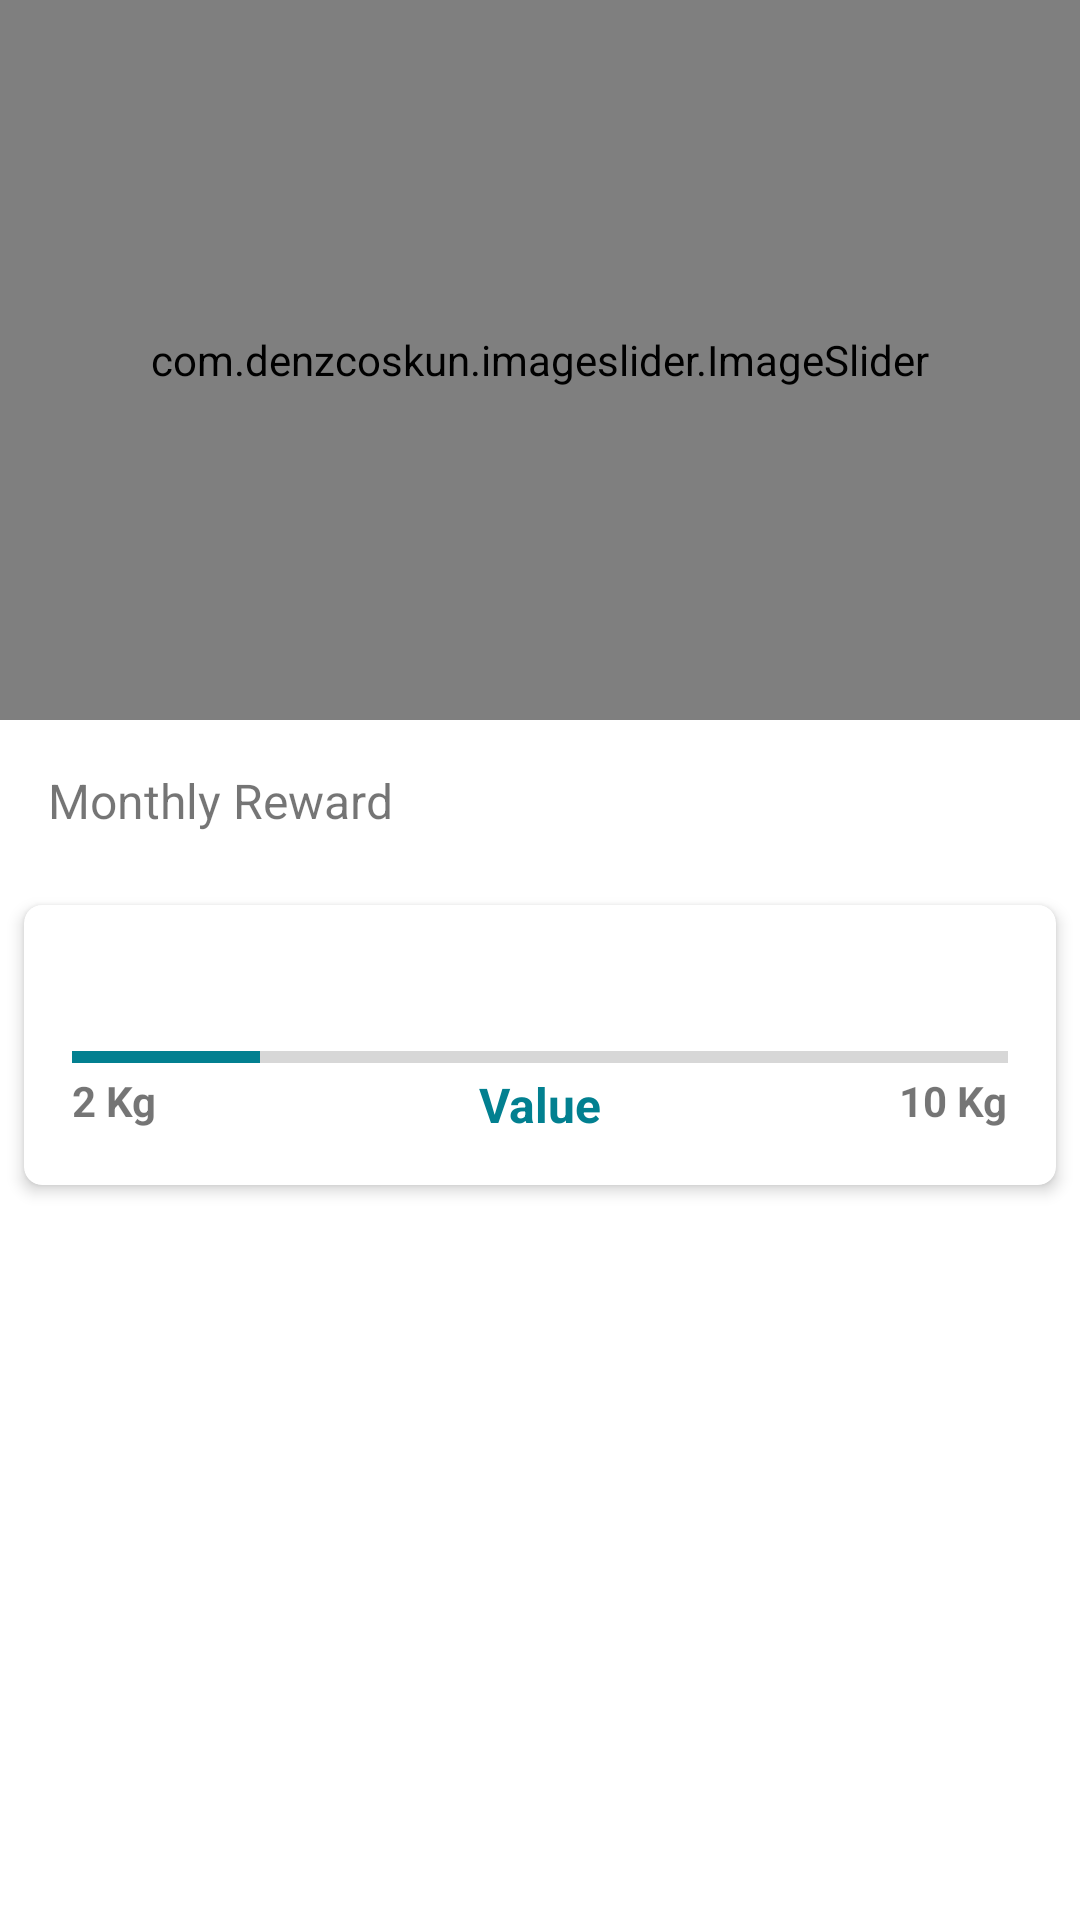

This screen was rendered from an Android layout file. Write that file and the resources it references.
<!-- AndroidManifest.xml: application theme Theme.JunkMan -->
<!-- res/layout/fragment_home.xml -->
<?xml version="1.0" encoding="utf-8"?>
<ScrollView xmlns:android="http://schemas.android.com/apk/res/android"
  xmlns:app="http://schemas.android.com/apk/res-auto"
  xmlns:tools="http://schemas.android.com/tools"
  android:layout_width="match_parent"
  android:layout_height="match_parent"
  tools:context=".ui.home.HomeFragment">

  <RelativeLayout
    android:layout_width="match_parent"
    android:layout_height="wrap_content">

    <com.denzcoskun.imageslider.ImageSlider
      android:id="@+id/imageSlider"
      android:layout_width="match_parent"
      android:layout_height="240dp"
      app:iss_auto_cycle="true"
      app:iss_period="3000" />

    <TextView
      android:id="@+id/txt_monthly"
      android:layout_width="match_parent"
      android:layout_height="wrap_content"
      android:layout_below="@+id/imageSlider"
      android:padding="16dp"
      android:text="@string/monthly_reward"
      android:textSize="16sp" />

    <androidx.cardview.widget.CardView
      android:id="@+id/cv_root"
      android:layout_width="match_parent"
      android:layout_height="wrap_content"
      android:layout_below="@id/txt_monthly"
      android:layout_margin="8dp"
      android:padding="16dp"
      app:cardCornerRadius="6dp"
      app:cardElevation="3dp">

      <androidx.constraintlayout.widget.ConstraintLayout
        android:layout_width="match_parent"
        android:layout_height="match_parent"
        android:padding="16dp">

        <TextView
          android:id="@+id/txt_title"
          android:layout_width="wrap_content"
          android:layout_height="wrap_content"
          android:layout_marginTop="@dimen/medium_space"
          android:textSize="16sp"
          android:textStyle="bold"
          app:layout_constraintStart_toStartOf="parent"
          app:layout_constraintTop_toTopOf="parent"
          tools:text="@string/monthly_text" />

        <ProgressBar
          android:id="@+id/progressBar"
          style="@style/Widget.AppCompat.ProgressBar.Horizontal"
          android:layout_width="match_parent"
          android:layout_height="10dp"
          android:max="10"
          android:progress="2"
          android:progressTint="@color/green_500"
          app:layout_constraintTop_toBottomOf="@id/txt_title" />

        <TextView
          android:id="@+id/txt_min"
          android:layout_width="wrap_content"
          android:layout_height="wrap_content"
          android:text="@string/min_value"
          android:textStyle="bold"
          app:layout_constraintStart_toStartOf="parent"
          app:layout_constraintTop_toBottomOf="@id/progressBar" />

        <TextView
          android:id="@+id/txt_value"
          android:layout_width="wrap_content"
          android:layout_height="wrap_content"
          android:text="@string/txt_value"
          android:textColor="@color/green_500"
          android:textSize="16sp"
          android:textStyle="bold"
          app:layout_constraintEnd_toEndOf="@id/progressBar"
          app:layout_constraintStart_toStartOf="parent"
          app:layout_constraintTop_toBottomOf="@id/progressBar" />

        <TextView
          android:id="@+id/txt_max"
          android:layout_width="wrap_content"
          android:layout_height="wrap_content"
          android:text="@string/max_value"
          android:textStyle="bold"
          app:layout_constraintEnd_toEndOf="parent"
          app:layout_constraintTop_toBottomOf="@id/progressBar" />

      </androidx.constraintlayout.widget.ConstraintLayout>
    </androidx.cardview.widget.CardView>
  </RelativeLayout>
</ScrollView>
<!-- resources referenced by this layout -->
<resources>
  <color name="green_500">#028090</color>
  <dimen name="medium_space">8dp</dimen>
  <string name="max_value">10 Kg</string>
  <string name="min_value">2 Kg</string>
  <string name="monthly_reward">Monthly Reward</string>
  <string name="monthly_text">Yuk, selesaikan misimu untuk mendapatkan reward bulan ini!</string>
  <string name="txt_value">Value</string>
  <style name="Theme.JunkMan" parent="Theme.MaterialComponents.DayNight.DarkActionBar">
      
      <item name="colorPrimary">@color/green_500</item>
      <item name="colorPrimaryVariant">@color/green_700</item>
      <item name="colorOnPrimary">@color/white</item>
      
      <item name="colorSecondary">@color/yellow_200</item>
      <item name="colorSecondaryVariant">@color/yellow_500</item>
      <item name="colorOnSecondary">@color/black</item>
      
      <item name="android:statusBarColor" tools:targetApi="l">?attr/colorPrimaryVariant</item>
      
      <item name="fontFamily">@font/cabin_semi_bold</item>
    </style>
  <color name="green_700">#05668D</color>
  <color name="white">#FFFFFFFF</color>
  <color name="yellow_200">#F0F3BD</color>
  <color name="yellow_500">#E9D985</color>
  <color name="black">#FF000000</color>
</resources>
